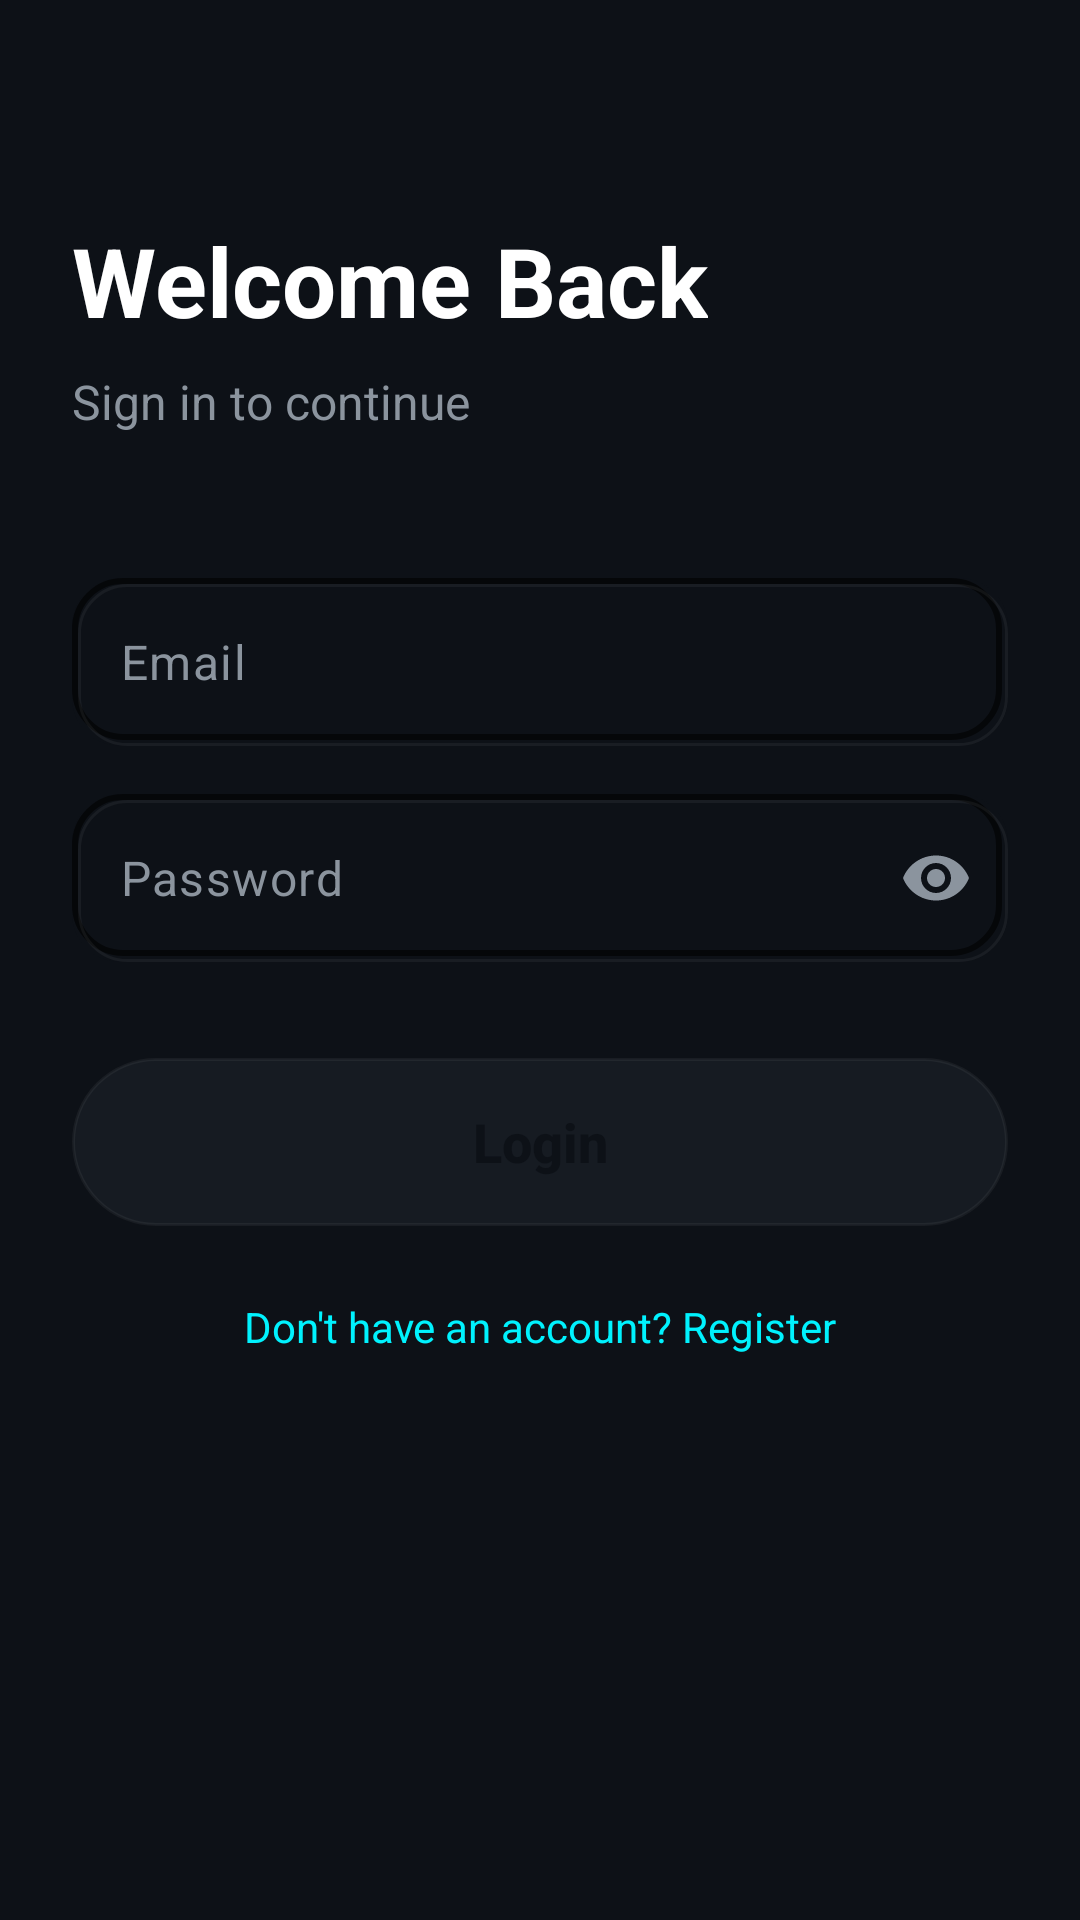

The Android layout XML behind this screen, and the referenced resources:
<!-- AndroidManifest.xml: application theme Theme.EnSarkBank -->
<!-- res/layout/activity_login.xml -->
<?xml version="1.0" encoding="utf-8"?>
<androidx.constraintlayout.widget.ConstraintLayout xmlns:android="http://schemas.android.com/apk/res/android"
    xmlns:app="http://schemas.android.com/apk/res-auto"
    android:layout_width="match_parent"
    android:layout_height="match_parent"
    android:background="@color/primary_background"
    android:padding="24dp">

    <TextView
        android:id="@+id/welcomeTitle"
        android:layout_width="wrap_content"
        android:layout_height="wrap_content"
        android:layout_marginTop="48dp"
        android:text="@string/welcome_back"
        android:textColor="@color/text_primary"
        android:textSize="32sp"
        android:textStyle="bold"
        app:layout_constraintStart_toStartOf="parent"
        app:layout_constraintTop_toTopOf="parent" />

    <TextView
        android:id="@+id/subtitle"
        android:layout_width="wrap_content"
        android:layout_height="wrap_content"
        android:layout_marginTop="8dp"
        android:text="@string/sign_in_to_continue"
        android:textColor="@color/text_secondary"
        android:textSize="16sp"
        app:layout_constraintStart_toStartOf="parent"
        app:layout_constraintTop_toBottomOf="@id/welcomeTitle" />

    <LinearLayout
        android:id="@+id/inputContainer"
        android:layout_width="match_parent"
        android:layout_height="wrap_content"
        android:layout_marginTop="48dp"
        android:orientation="vertical"
        app:layout_constraintTop_toBottomOf="@id/subtitle">

        
        <com.google.android.material.textfield.TextInputLayout
            android:layout_width="match_parent"
            android:layout_height="wrap_content"
            android:layout_marginBottom="16dp"
            app:hintEnabled="false">

            <com.google.android.material.textfield.TextInputEditText
                android:id="@+id/emailEditText"
                android:layout_width="match_parent"
                android:layout_height="56dp"
                android:background="@drawable/neumorphic_recessed"
                android:hint="@string/email"
                android:inputType="textEmailAddress"
                android:padding="16dp"
                android:textColor="@color/text_primary"
                android:textColorHint="@color/text_secondary" />
        </com.google.android.material.textfield.TextInputLayout>

        
        <com.google.android.material.textfield.TextInputLayout
            android:layout_width="match_parent"
            android:layout_height="wrap_content"
            app:hintEnabled="false"
            app:passwordToggleEnabled="true"
            app:passwordToggleTint="@color/text_secondary">

            <com.google.android.material.textfield.TextInputEditText
                android:id="@+id/passwordEditText"
                android:layout_width="match_parent"
                android:layout_height="56dp"
                android:background="@drawable/neumorphic_recessed"
                android:hint="@string/password"
                android:inputType="textPassword"
                android:padding="16dp"
                android:textColor="@color/text_primary"
                android:textColorHint="@color/text_secondary" />
        </com.google.android.material.textfield.TextInputLayout>

    </LinearLayout>

    <FrameLayout
        android:id="@+id/buttonContainer"
        android:layout_width="match_parent"
        android:layout_height="wrap_content"
        android:layout_marginTop="32dp"
        app:layout_constraintTop_toBottomOf="@id/inputContainer">

        <Button
            android:id="@+id/loginButton"
            android:layout_width="match_parent"
            android:layout_height="56dp"
            android:background="@drawable/neumorphic_button_selector"
            android:text="@string/login"
            android:textAllCaps="false"
            android:textColor="@color/primary_background"
            android:textSize="18sp"
            android:textStyle="bold" />

        <ProgressBar
            android:id="@+id/progressBar"
            android:layout_width="32dp"
            android:layout_height="32dp"
            android:layout_gravity="center"
            android:visibility="gone"
            android:indeterminateTint="@color/primary_background" />
    </FrameLayout>

    <TextView
        android:id="@+id/registerLink"
        android:layout_width="wrap_content"
        android:layout_height="wrap_content"
        android:layout_marginTop="24dp"
        android:text="Don't have an account? Register"
        android:textColor="@color/electric_cyan"
        app:layout_constraintEnd_toEndOf="parent"
        app:layout_constraintStart_toStartOf="parent"
        app:layout_constraintTop_toBottomOf="@id/buttonContainer" />

</androidx.constraintlayout.widget.ConstraintLayout>
<!-- resources referenced by this layout -->
<resources>
  <color name="electric_cyan">#00F2FE</color>
  <color name="primary_background">#0D1117</color>
  <color name="text_primary">#FFFFFF</color>
  <color name="text_secondary">#8B949E</color>
  <!-- drawable neumorphic_button_selector (drawable) -->
  <?xml version="1.0" encoding="utf-8"?>
  <selector xmlns:android="http://schemas.android.com/apk/res/android">
      
      <item android:state_pressed="true">
          <layer-list>
              <item>
                  <shape>
                      <corners android:radius="999dp" />
                      <solid android:color="@color/shadow_cyan" />
                  </shape>
              </item>
              <item android:bottom="2dp" android:left="2dp" android:right="2dp" android:top="2dp">
                  <shape>
                      <corners android:radius="999dp" />
                      <solid android:color="@color/electric_cyan" />
                  </shape>
              </item>
          </layer-list>
      </item>
  
      
      <item>
          <layer-list>
              <item>
                  <shape>
                      <corners android:radius="999dp" />
                      <solid android:color="@color/surface_background" />
                      <stroke android:width="1dp" android:color="@color/shadow_light" />
                  </shape>
              </item>
          </layer-list>
      </item>
  </selector>
  <!-- drawable neumorphic_recessed (drawable) -->
  <?xml version="1.0" encoding="utf-8"?>
  <layer-list xmlns:android="http://schemas.android.com/apk/res/android">
      
      <item>
          <shape>
              <corners android:radius="16dp" />
              <solid android:color="@color/primary_background" />
          </shape>
      </item>
  
      
      <item
          android:bottom="2dp"
          android:right="2dp">
          <shape>
              <corners android:radius="16dp" />
              <stroke
                  android:width="2dp"
                  android:color="@color/shadow_dark" />
          </shape>
      </item>
  
      
      <item
          android:top="2dp"
          android:left="2dp">
          <shape>
              <corners android:radius="16dp" />
              <stroke
                  android:width="1dp"
                  android:color="@color/shadow_light" />
          </shape>
      </item>
  </layer-list>
  <string name="email">Email</string>
  <string name="login">Login</string>
  <string name="password">Password</string>
  <string name="sign_in_to_continue">Sign in to continue</string>
  <string name="welcome_back">Welcome Back</string>
  <color name="shadow_cyan">#6600F2FE</color>
  <color name="surface_background">#161B22</color>
  <color name="shadow_light">#0DFFFFFF</color>
  <color name="shadow_dark">#99000000</color>
  <color name="neon_blue">#4FACFE</color>
  <color name="white">#FFFFFFFF</color>
  <color name="mint_green">#00FF87</color>
  <style name="CustomAutoComplete" parent="Widget.Material3.AutoCompleteTextView.OutlinedBox">
          <item name="android:popupBackground">@color/surface_background</item>
      </style>
</resources>
